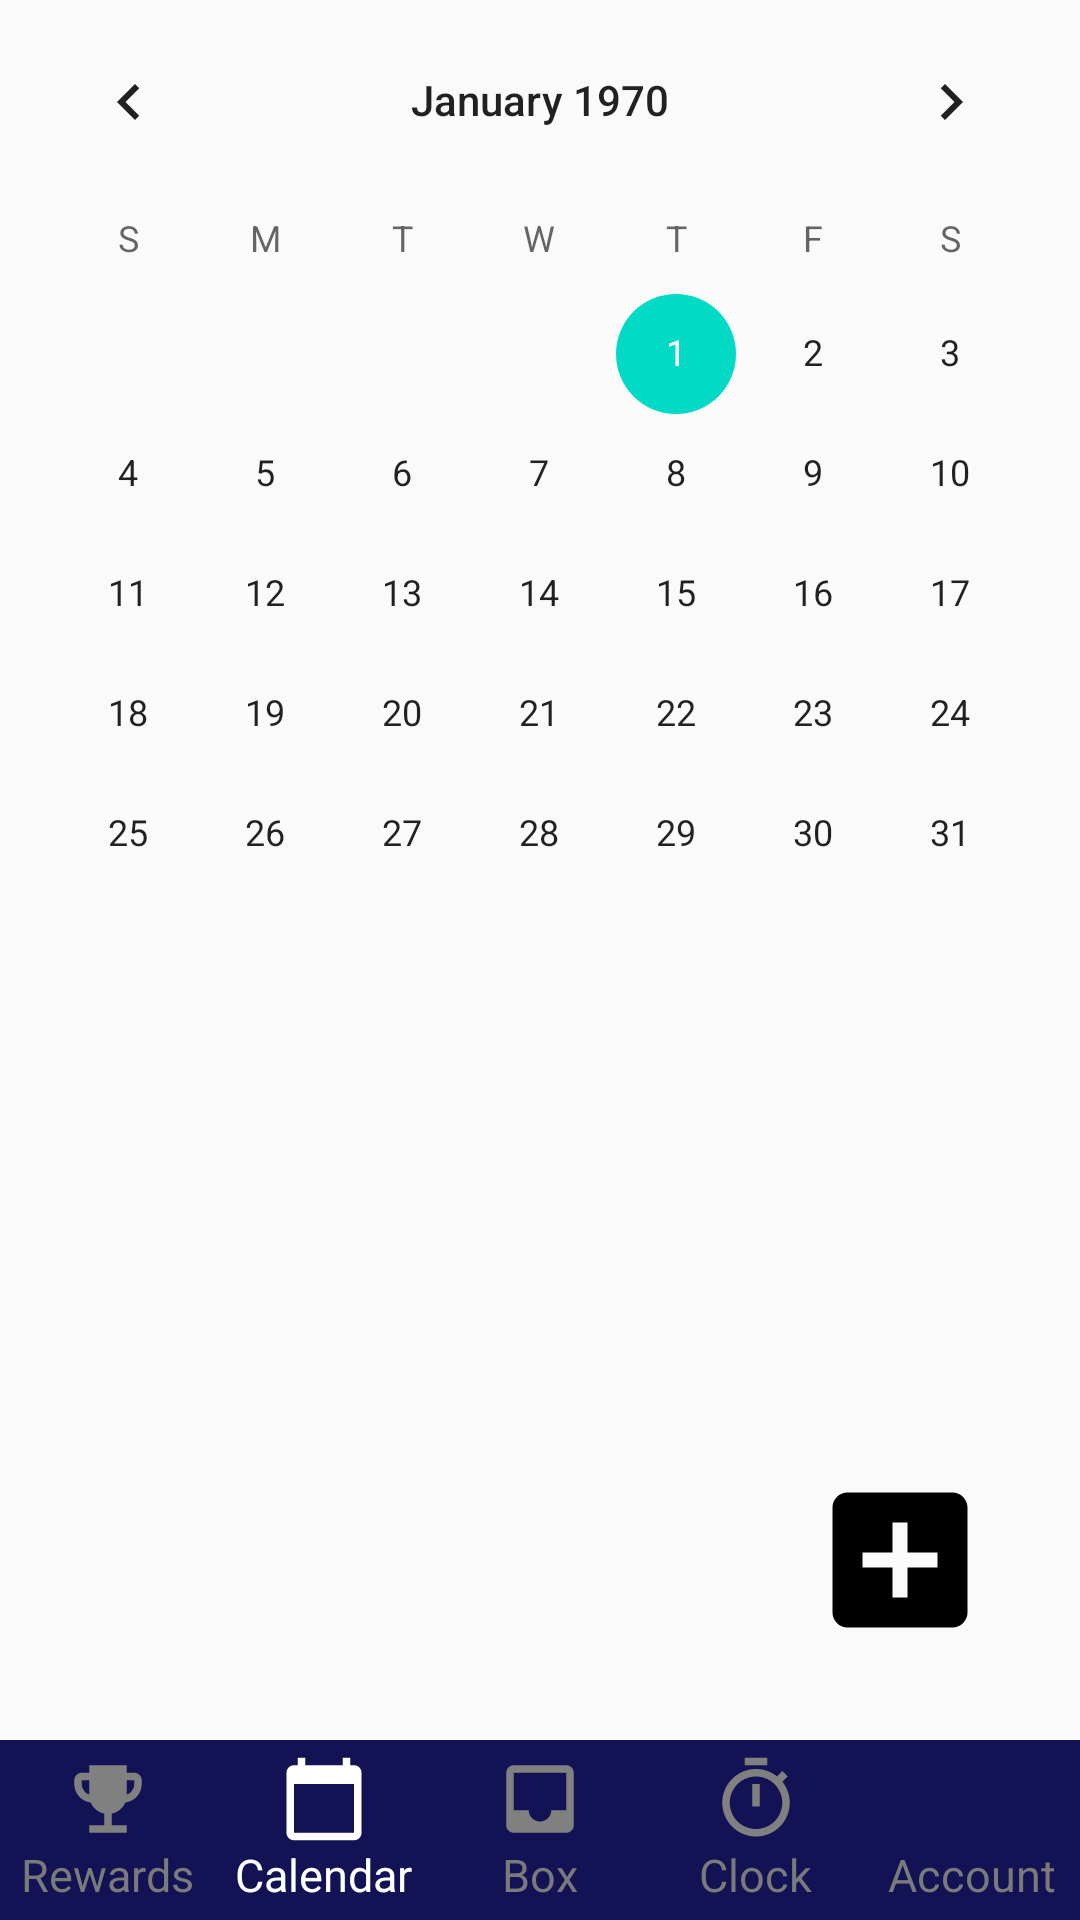

Layout XML and referenced resources for this Android screen:
<!-- AndroidManifest.xml: application theme AppTheme -->
<!-- res/layout/activity_calendar.xml -->
<?xml version="1.0" encoding="utf-8"?>
<RelativeLayout xmlns:android="http://schemas.android.com/apk/res/android"
    xmlns:app="http://schemas.android.com/apk/res-auto"
    xmlns:tools="http://schemas.android.com/tools"
    android:layout_width="match_parent"
    android:layout_height="match_parent"
    android:layout_gravity="center"
    android:orientation="vertical"
    tools:context=".MainActivity">

    <RelativeLayout
        android:layout_width="match_parent"
        android:layout_height="match_parent"
        android:layout_above="@id/layout_bottom_bar"
        android:layout_alignParentLeft="true"
        android:layout_alignParentTop="true"
        android:layout_alignParentRight="true"
        android:layout_marginLeft="0dp"
        android:layout_marginTop="0dp"
        android:layout_marginRight="0dp"
        android:layout_alignParentStart="true"
        android:layout_alignParentEnd="true">


        <CalendarView
            android:id="@+id/calendar"
            android:layout_width="match_parent"
            android:layout_height="wrap_content"
            android:layout_alignParentLeft="true"
            android:layout_alignParentTop="true"
            android:layout_alignParentRight="true"
            android:layout_alignParentStart="true"
            android:layout_alignParentEnd="true" />

        <ListView
            android:id="@+id/taskList"
            android:layout_width="match_parent"
            android:layout_height="wrap_content"
            android:layout_below="@id/calendar"
            android:layout_alignParentStart="true"
            android:layout_alignParentLeft="true"

            android:layout_alignParentBottom="true" >



        </ListView>

        <ImageButton
            android:id="@+id/addTask"
            android:layout_width="60dp"
            android:layout_height="60dp"
            android:layout_alignParentRight="true"
            android:layout_alignParentEnd="true"
            android:layout_alignParentBottom="true"
            android:layout_marginRight="30dp"
            android:layout_marginBottom="30dp"
            android:src="@drawable/btn_add"
            android:background="@null"
            android:contentDescription="@string/add_task" />

    </RelativeLayout>

    <LinearLayout
        android:id="@+id/layout_bottom_bar"
        android:layout_width="match_parent"
        android:layout_height="60dp"
        android:layout_alignParentBottom="true"
        android:background="@color/colorMain"
        android:baselineAligned="false"
        android:orientation="horizontal">

        <LinearLayout
            android:id="@+id/layout_rewards"
            android:layout_width="0dp"
            android:layout_height="wrap_content"
            android:layout_gravity="center"
            android:layout_weight="1"
            android:gravity="center"
            android:orientation="vertical">

            <ImageView
                android:layout_width="30dp"
                android:layout_height="30dp"
                android:background="@drawable/ic_rewards_grey" />

            <TextView
                android:layout_width="wrap_content"
                android:layout_height="wrap_content"
                android:text="@string/rewards"
                android:textColor="@color/colorIconGrey"
                android:textSize="15sp" />
        </LinearLayout>

        <LinearLayout
            android:id="@+id/layout_calendar"
            android:layout_width="0dp"
            android:layout_height="wrap_content"
            android:layout_gravity="center"
            android:layout_weight="1"
            android:gravity="center"
            android:orientation="vertical">

            <ImageView
                android:layout_width="30dp"
                android:layout_height="30dp"
                android:background="@drawable/ic_calendar_white" />

            <TextView
                android:layout_width="wrap_content"
                android:layout_height="wrap_content"
                android:text="@string/calendar"
                android:textColor="@color/colorWhite"
                android:textSize="15sp" />
        </LinearLayout>

        <LinearLayout
            android:id="@+id/layout_box"
            android:layout_width="0dp"
            android:layout_height="wrap_content"
            android:layout_gravity="center"
            android:layout_weight="1"
            android:gravity="center"
            android:orientation="vertical">

            <ImageView
                android:layout_width="30dp"
                android:layout_height="30dp"
                android:background="@drawable/ic_box_grey" />

            <TextView
                android:layout_width="wrap_content"
                android:layout_height="wrap_content"
                android:text="@string/box"
                android:textColor="@color/colorIconGrey"
                android:textSize="15sp" />

        </LinearLayout>

        <LinearLayout
            android:id="@+id/layout_clock"
            android:layout_width="0dp"
            android:layout_height="wrap_content"
            android:layout_gravity="center"
            android:layout_weight="1"
            android:gravity="center"
            android:orientation="vertical">

            <ImageView
                android:layout_width="30dp"
                android:layout_height="30dp"
                android:background="@drawable/ic_clock_grey"
                android:color="#808080" />

            <TextView
                android:layout_width="wrap_content"
                android:layout_height="wrap_content"
                android:text="@string/clock"
                android:textColor="@color/colorIconGrey"
                android:textSize="15sp" />
        </LinearLayout>

        <LinearLayout
            android:id="@+id/layout_account"
            android:layout_width="0dp"
            android:layout_height="wrap_content"
            android:layout_gravity="center"
            android:layout_weight="1"
            android:gravity="center"
            android:orientation="vertical">

            <ImageView
                android:layout_width="30dp"
                android:layout_height="30dp"
                android:background="@drawable/ic_person_grey" />

            <TextView
                android:layout_width="wrap_content"
                android:layout_height="wrap_content"
                android:text="@string/account"
                android:textColor="@color/colorIconGrey"
                android:textSize="15sp" />
        </LinearLayout>
    </LinearLayout>




</RelativeLayout>
<!-- resources referenced by this layout -->
<resources>
  <color name="colorIconGrey">#7A7A7A</color>
  <color name="colorMain">#121254</color>
  <color name="colorWhite">#FFFFFF</color>
  <!-- drawable btn_add (drawable-mdpi) -->
  <?xml version="1.0" encoding="utf-8"?>
  <vector xmlns:android="http://schemas.android.com/apk/res/android"
      android:width="60dp"
      android:height="60dp"
      android:viewportWidth="24"
      android:viewportHeight="24">
  
      <path
          android:fillColor="#000000"
          android:pathData="M19 3H5c-1.11 0-2 0.9-2 2v14c0 1.1 0.89 2 2 2h14c1.1 0 2-0.9 2-2V5c0-1.1-0.9-2-2-2zm-2 10h-4v4h-2v-4H7v-2h4V7h2v4h4v2z" />
      <path
          android:pathData="M0 0h24v24H0z" />
  </vector>
  <!-- drawable ic_box_grey (drawable-v24) -->
  <?xml version="1.0" encoding="utf-8"?>
  <vector xmlns:android="http://schemas.android.com/apk/res/android"
      android:width="24dp"
      android:height="24dp"
      android:viewportWidth="24"
      android:viewportHeight="24"
      android:tint="#808080">
  
      <path
          android:pathData="M0 0h24v24H0V0z" />
      <path
          android:fillColor="#000000"
          android:pathData="M19 3H4.99c-1.11 0-1.98 0.89 -1.98 2L3 19c0 1.1 0.88 2 1.99 2H19c1.1 0 2-0.9 2-2V5c0-1.11-0.9-2-2-2zm0 12h-4c0 1.66-1.35 3-3 3s-3-1.34-3-3H4.99V5H19v10z" />
  </vector>
  <!-- drawable ic_calendar_white (drawable-v24) -->
  <?xml version="1.0" encoding="utf-8"?>
  <vector xmlns:android="http://schemas.android.com/apk/res/android"
      android:width="24dp"
      android:height="24dp"
      android:viewportWidth="24"
      android:viewportHeight="24"
      android:tint="#FFFFFF">
  
      <path
          android:fillColor="#000000"
          android:pathData="M20 3h-1V1h-2v2H7V1H5v2H4c-1.1 0-2 0.9-2 2v16c0 1.1 0.9 2 2 2h16c1.1 0 2-0.9 2-2V5c0-1.1-0.9-2-2-2zm0 18H4V8h16v13z" />
      <path
          android:pathData="M0 0h24v24H0z" />
  </vector>
  <!-- drawable ic_clock_grey (drawable-v24) -->
  <?xml version="1.0" encoding="utf-8"?>
  <vector xmlns:android="http://schemas.android.com/apk/res/android"
      android:width="24dp"
      android:height="24dp"
      android:viewportWidth="24"
      android:viewportHeight="24"
      android:tint="#808080">
  
      <path
          android:pathData="M0 0h24v24H0z" />
      <path
          android:fillColor="#000000"
          android:pathData="M15 1H9v2h6V1zm-4 13h2V8h-2v6zm8.03-6.61l1.42-1.42c-0.43-0.51-0.9-0.99-1.41-1.41l-1.42 1.42C16.07 4.74 14.12 4 12 4c-4.97 0-9 4.03-9 9s4.02 9 9 9 9-4.03 9-9c0-2.12-0.74-4.07-1.97-5.61zM12 20c-3.87 0-7-3.13-7-7s3.13-7 7-7 7 3.13 7 7-3.13 7-7 7z" />
  </vector>
  <!-- drawable ic_rewards_grey (drawable-v24) -->
  <?xml version="1.0" encoding="utf-8"?>
  <vector xmlns:android="http://schemas.android.com/apk/res/android"
      android:width="24dp"
      android:height="24dp"
      android:viewportWidth="24"
      android:viewportHeight="24"
      android:tint="#808080">
  
      <path
          android:pathData="M 0 0 H 24 V 24 H 0 V 0 Z" />
      <path
          android:fillColor="#000000"
          android:pathData="M19,5h-2V3H7v2H5C3.9,5,3,5.9,3,7v1c0,2.55,1.92,4.63,4.39,4.94c0.63,1.5,1.98,2.63,3.61,2.96V19H7v2h10v-2h-4v-3.1 c1.63-0.33,2.98-1.46,3.61-2.96C19.08,12.63,21,10.55,21,8V7C21,5.9,20.1,5,19,5z M5,8V7h2v3.82C5.84,10.4,5,9.3,5,8z M19,8 c0,1.3-0.84,2.4-2,2.82V7h2V8z" />
  </vector>
  <string name="account">Account</string>
  <string name="add_task">Add Task</string>
  <string name="box">Box</string>
  <string name="calendar">Calendar</string>
  <string name="clock">Clock</string>
  <string name="rewards">Rewards</string>
  <style name="AppTheme" parent="Theme.AppCompat.Light.DarkActionBar">
          
          <item name="colorPrimary">@color/colorPrimary</item>
          <item name="colorPrimaryDark">@color/colorPrimaryDark</item>
          <item name="colorAccent">@color/colorAccent</item>
      </style>
  <color name="colorPrimary">#6200EE</color>
  <color name="colorPrimaryDark">#3700B3</color>
  <color name="colorAccent">#03DAC5</color>
</resources>
